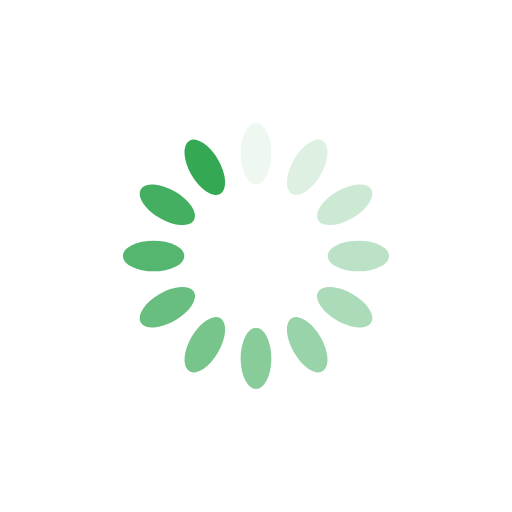
t = 0.00 s
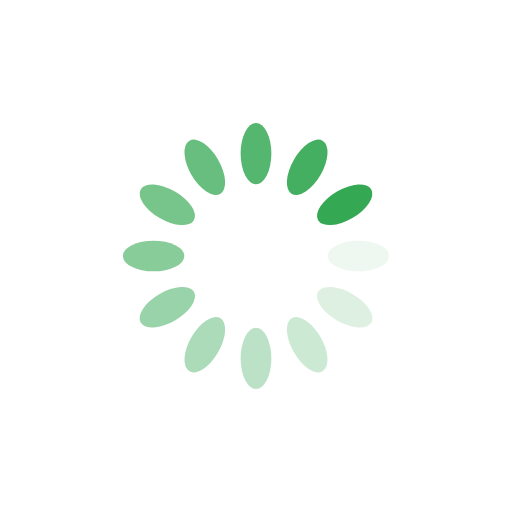
t = 0.25 s
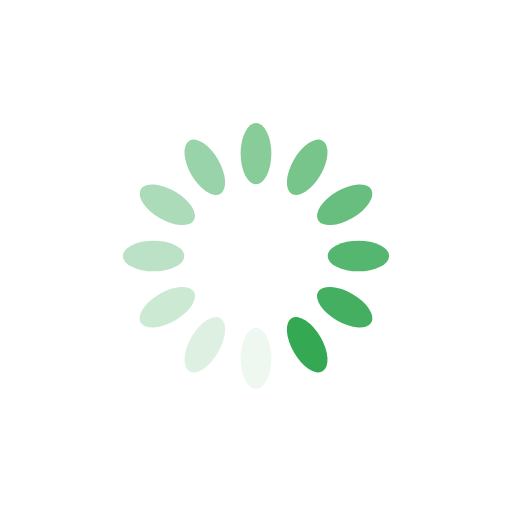
t = 0.50 s
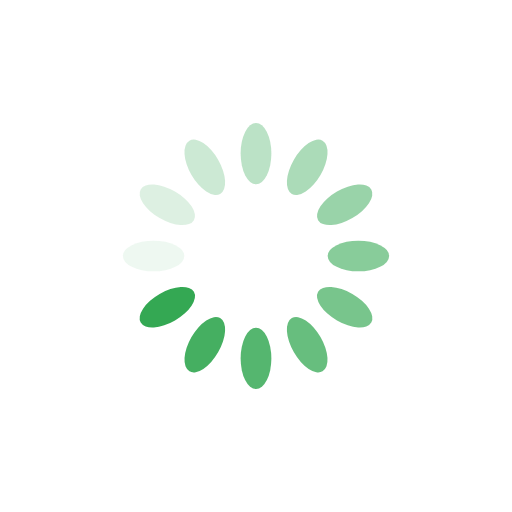
t = 0.75 s

The animated SVG that drew these frames (rendered in a browser with its animation timeline set to each time). Animation: 12 SMIL elements (animate=12); one cycle of 1.00 s, repeats indefinitely.

<?xml version="1.0" encoding="utf-8"?>
<svg xmlns="http://www.w3.org/2000/svg" xmlns:xlink="http://www.w3.org/1999/xlink" style="margin: auto; background: rgba(255, 255, 255, 0); display: block; shape-rendering: auto;" width="200px" height="200px" viewBox="0 0 100 100" preserveAspectRatio="xMidYMid">
<g transform="rotate(0 50 50)">
  <rect x="47" y="24" rx="3" ry="6" width="6" height="12" fill="#34a853">
    <animate attributeName="opacity" values="1;0" keyTimes="0;1" dur="1s" begin="-0.9166666666666666s" repeatCount="indefinite"></animate>
  </rect>
</g><g transform="rotate(30 50 50)">
  <rect x="47" y="24" rx="3" ry="6" width="6" height="12" fill="#34a853">
    <animate attributeName="opacity" values="1;0" keyTimes="0;1" dur="1s" begin="-0.8333333333333334s" repeatCount="indefinite"></animate>
  </rect>
</g><g transform="rotate(60 50 50)">
  <rect x="47" y="24" rx="3" ry="6" width="6" height="12" fill="#34a853">
    <animate attributeName="opacity" values="1;0" keyTimes="0;1" dur="1s" begin="-0.75s" repeatCount="indefinite"></animate>
  </rect>
</g><g transform="rotate(90 50 50)">
  <rect x="47" y="24" rx="3" ry="6" width="6" height="12" fill="#34a853">
    <animate attributeName="opacity" values="1;0" keyTimes="0;1" dur="1s" begin="-0.6666666666666666s" repeatCount="indefinite"></animate>
  </rect>
</g><g transform="rotate(120 50 50)">
  <rect x="47" y="24" rx="3" ry="6" width="6" height="12" fill="#34a853">
    <animate attributeName="opacity" values="1;0" keyTimes="0;1" dur="1s" begin="-0.5833333333333334s" repeatCount="indefinite"></animate>
  </rect>
</g><g transform="rotate(150 50 50)">
  <rect x="47" y="24" rx="3" ry="6" width="6" height="12" fill="#34a853">
    <animate attributeName="opacity" values="1;0" keyTimes="0;1" dur="1s" begin="-0.5s" repeatCount="indefinite"></animate>
  </rect>
</g><g transform="rotate(180 50 50)">
  <rect x="47" y="24" rx="3" ry="6" width="6" height="12" fill="#34a853">
    <animate attributeName="opacity" values="1;0" keyTimes="0;1" dur="1s" begin="-0.4166666666666667s" repeatCount="indefinite"></animate>
  </rect>
</g><g transform="rotate(210 50 50)">
  <rect x="47" y="24" rx="3" ry="6" width="6" height="12" fill="#34a853">
    <animate attributeName="opacity" values="1;0" keyTimes="0;1" dur="1s" begin="-0.3333333333333333s" repeatCount="indefinite"></animate>
  </rect>
</g><g transform="rotate(240 50 50)">
  <rect x="47" y="24" rx="3" ry="6" width="6" height="12" fill="#34a853">
    <animate attributeName="opacity" values="1;0" keyTimes="0;1" dur="1s" begin="-0.25s" repeatCount="indefinite"></animate>
  </rect>
</g><g transform="rotate(270 50 50)">
  <rect x="47" y="24" rx="3" ry="6" width="6" height="12" fill="#34a853">
    <animate attributeName="opacity" values="1;0" keyTimes="0;1" dur="1s" begin="-0.16666666666666666s" repeatCount="indefinite"></animate>
  </rect>
</g><g transform="rotate(300 50 50)">
  <rect x="47" y="24" rx="3" ry="6" width="6" height="12" fill="#34a853">
    <animate attributeName="opacity" values="1;0" keyTimes="0;1" dur="1s" begin="-0.08333333333333333s" repeatCount="indefinite"></animate>
  </rect>
</g><g transform="rotate(330 50 50)">
  <rect x="47" y="24" rx="3" ry="6" width="6" height="12" fill="#34a853">
    <animate attributeName="opacity" values="1;0" keyTimes="0;1" dur="1s" begin="0s" repeatCount="indefinite"></animate>
  </rect>
</g>
<!-- [ldio] generated by https://loading.io/ --></svg>